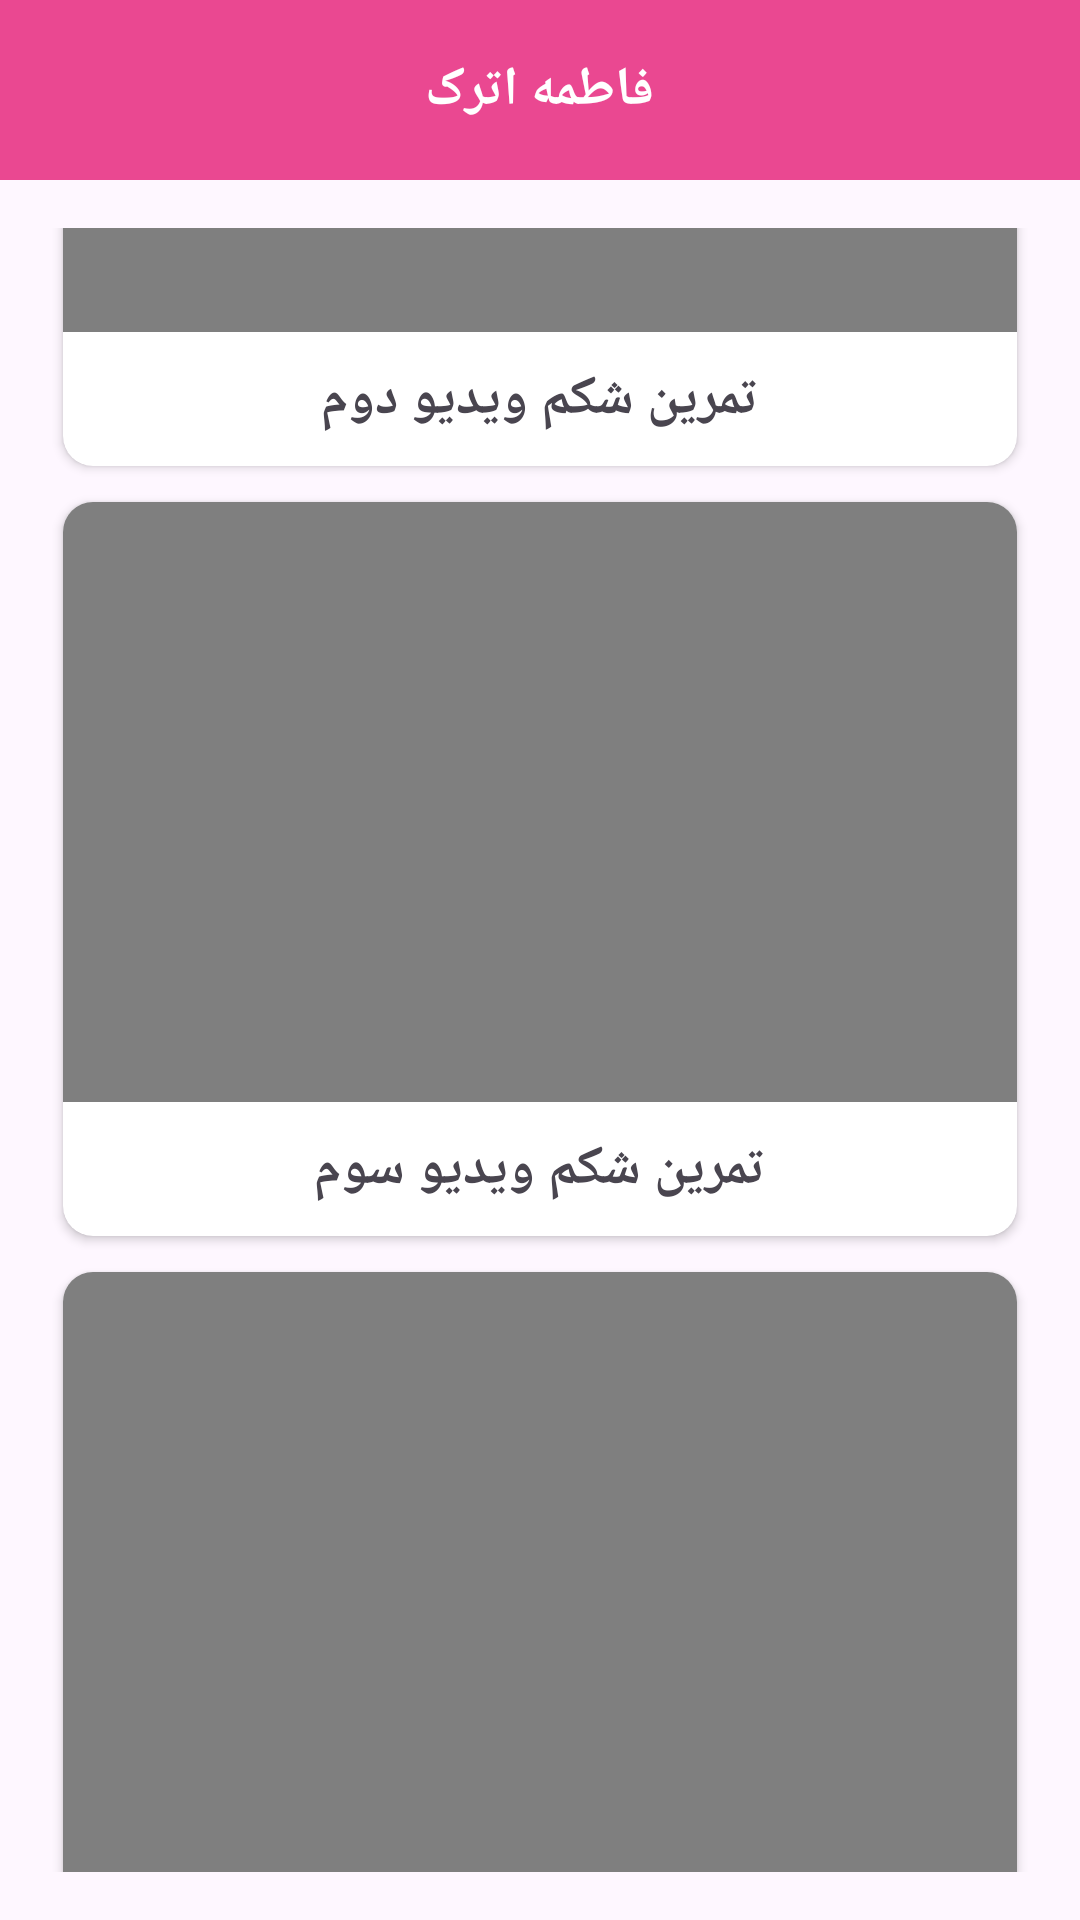

Write the Android layout XML for this screen, with the resource values it uses.
<!-- AndroidManifest.xml: application theme Theme.Tanasob -->
<!-- res/layout/activity_belly.xml -->
<?xml version="1.0" encoding="utf-8"?>
<layout xmlns:android="http://schemas.android.com/apk/res/android"
    xmlns:app="http://schemas.android.com/apk/res-auto"
    xmlns:tools="http://schemas.android.com/tools">

    <data>

    </data>

    <LinearLayout
        android:layout_width="match_parent"
        android:layout_height="match_parent"
        android:orientation="vertical"
        >
        <FrameLayout
            android:layout_width="match_parent"
            android:layout_height="60dp"
            android:background="#EA4891"
            >

            <TextView
                android:layout_width="wrap_content"
                android:layout_height="wrap_content"
                android:text="فاطمه اترک"
                android:textColor="@color/white"
                android:textSize="18sp"
                android:textStyle="bold"
                android:layout_gravity="center"
                />

        </FrameLayout>

        <ScrollView
            android:layout_width="match_parent"
            android:layout_height="match_parent"
            android:scrollbars="none"
            android:layout_margin="16dp"

            >
            <LinearLayout
                android:layout_width="match_parent"
                android:layout_height="wrap_content"
                android:orientation="vertical"
                tools:context=".BellyActivity">

                <androidx.cardview.widget.CardView
                    android:id="@+id/tensile"
                    android:layout_width="match_parent"
                    android:layout_height="wrap_content"
                    app:cardCornerRadius="10dp"
                    app:cardPreventCornerOverlap="true"
                    app:cardUseCompatPadding="true">

                    <LinearLayout
                        android:layout_width="match_parent"
                        android:layout_height="wrap_content"
                        android:layout_gravity="center"
                        android:gravity="center"
                        android:orientation="vertical">

                        <VideoView
                            android:id="@+id/videoView1"
                            android:layout_width="match_parent"
                            android:layout_height="200dp"
                            android:entries="@raw/belly1"
                            />

                        <TextView
                            android:layout_width="wrap_content"
                            android:layout_height="wrap_content"
                            android:layout_marginTop="10dp"
                            android:layout_marginBottom="10dp"
                            android:text="تمرین شکم ویدیو اول"
                            android:textSize="18sp"
                            android:textStyle="bold" />
                    </LinearLayout>
                </androidx.cardview.widget.CardView>
                <androidx.cardview.widget.CardView
                    android:layout_width="match_parent"
                    android:layout_height="wrap_content"
                    app:cardCornerRadius="10dp"
                    app:cardPreventCornerOverlap="true"
                    app:cardUseCompatPadding="true">

                    <LinearLayout
                        android:layout_width="match_parent"
                        android:layout_height="wrap_content"
                        android:layout_gravity="center"
                        android:gravity="center"
                        android:orientation="vertical">

                        <VideoView
                            android:id="@+id/videoView2"
                            android:layout_width="match_parent"
                            android:layout_height="200dp"
                            android:entries="@raw/belly1"
                            />

                        <TextView
                            android:layout_width="wrap_content"
                            android:layout_height="wrap_content"
                            android:layout_marginTop="10dp"
                            android:layout_marginBottom="10dp"
                            android:text="تمرین شکم ویدیو دوم"
                            android:textSize="18sp"
                            android:textStyle="bold" />
                    </LinearLayout>
                </androidx.cardview.widget.CardView>
                <androidx.cardview.widget.CardView
                    android:layout_width="match_parent"
                    android:layout_height="wrap_content"
                    app:cardCornerRadius="10dp"
                    app:cardPreventCornerOverlap="true"
                    app:cardUseCompatPadding="true">

                    <LinearLayout
                        android:layout_width="match_parent"
                        android:layout_height="wrap_content"
                        android:layout_gravity="center"
                        android:gravity="center"
                        android:orientation="vertical">

                        <VideoView
                            android:id="@+id/videoView3"
                            android:layout_width="match_parent"
                            android:layout_height="200dp"
                            android:entries="@raw/belly1"
                            />

                        <TextView
                            android:layout_width="wrap_content"
                            android:layout_height="wrap_content"
                            android:layout_marginTop="10dp"
                            android:layout_marginBottom="10dp"
                            android:text="تمرین شکم ویدیو سوم"
                            android:textSize="18sp"
                            android:textStyle="bold" />
                    </LinearLayout>
                </androidx.cardview.widget.CardView>
                <androidx.cardview.widget.CardView
                    android:layout_width="match_parent"
                    android:layout_height="wrap_content"
                    app:cardCornerRadius="10dp"
                    app:cardPreventCornerOverlap="true"
                    app:cardUseCompatPadding="true">

                    <LinearLayout
                        android:layout_width="match_parent"
                        android:layout_height="wrap_content"
                        android:layout_gravity="center"
                        android:gravity="center"
                        android:orientation="vertical">

                        <VideoView
                            android:id="@+id/videoView4"
                            android:layout_width="match_parent"
                            android:layout_height="200dp"
                            android:entries="@raw/belly1"
                            />

                        <TextView
                            android:layout_width="wrap_content"
                            android:layout_height="wrap_content"
                            android:layout_marginTop="10dp"
                            android:layout_marginBottom="10dp"
                            android:text="تمرین شکم ویدیو چهارم"
                            android:textSize="18sp"
                            android:textStyle="bold" />
                    </LinearLayout>
                </androidx.cardview.widget.CardView>

            </LinearLayout>
        </ScrollView>

    </LinearLayout>

</layout>
<!-- resources referenced by this layout -->
<resources>
  <style name="Theme.Tanasob" parent="Base.Theme.Tanasob" />
  <style name="Base.Theme.Tanasob" parent="Theme.Material3.DayNight.NoActionBar">
          
          
          <item name="android:statusBarColor">#EA4891</item>
      </style>
  <!-- not gathered from this repository: default colours our renderer supplied (Android Studio template values) -->
  <color name="white">#FFFFFFFF</color>
</resources>
